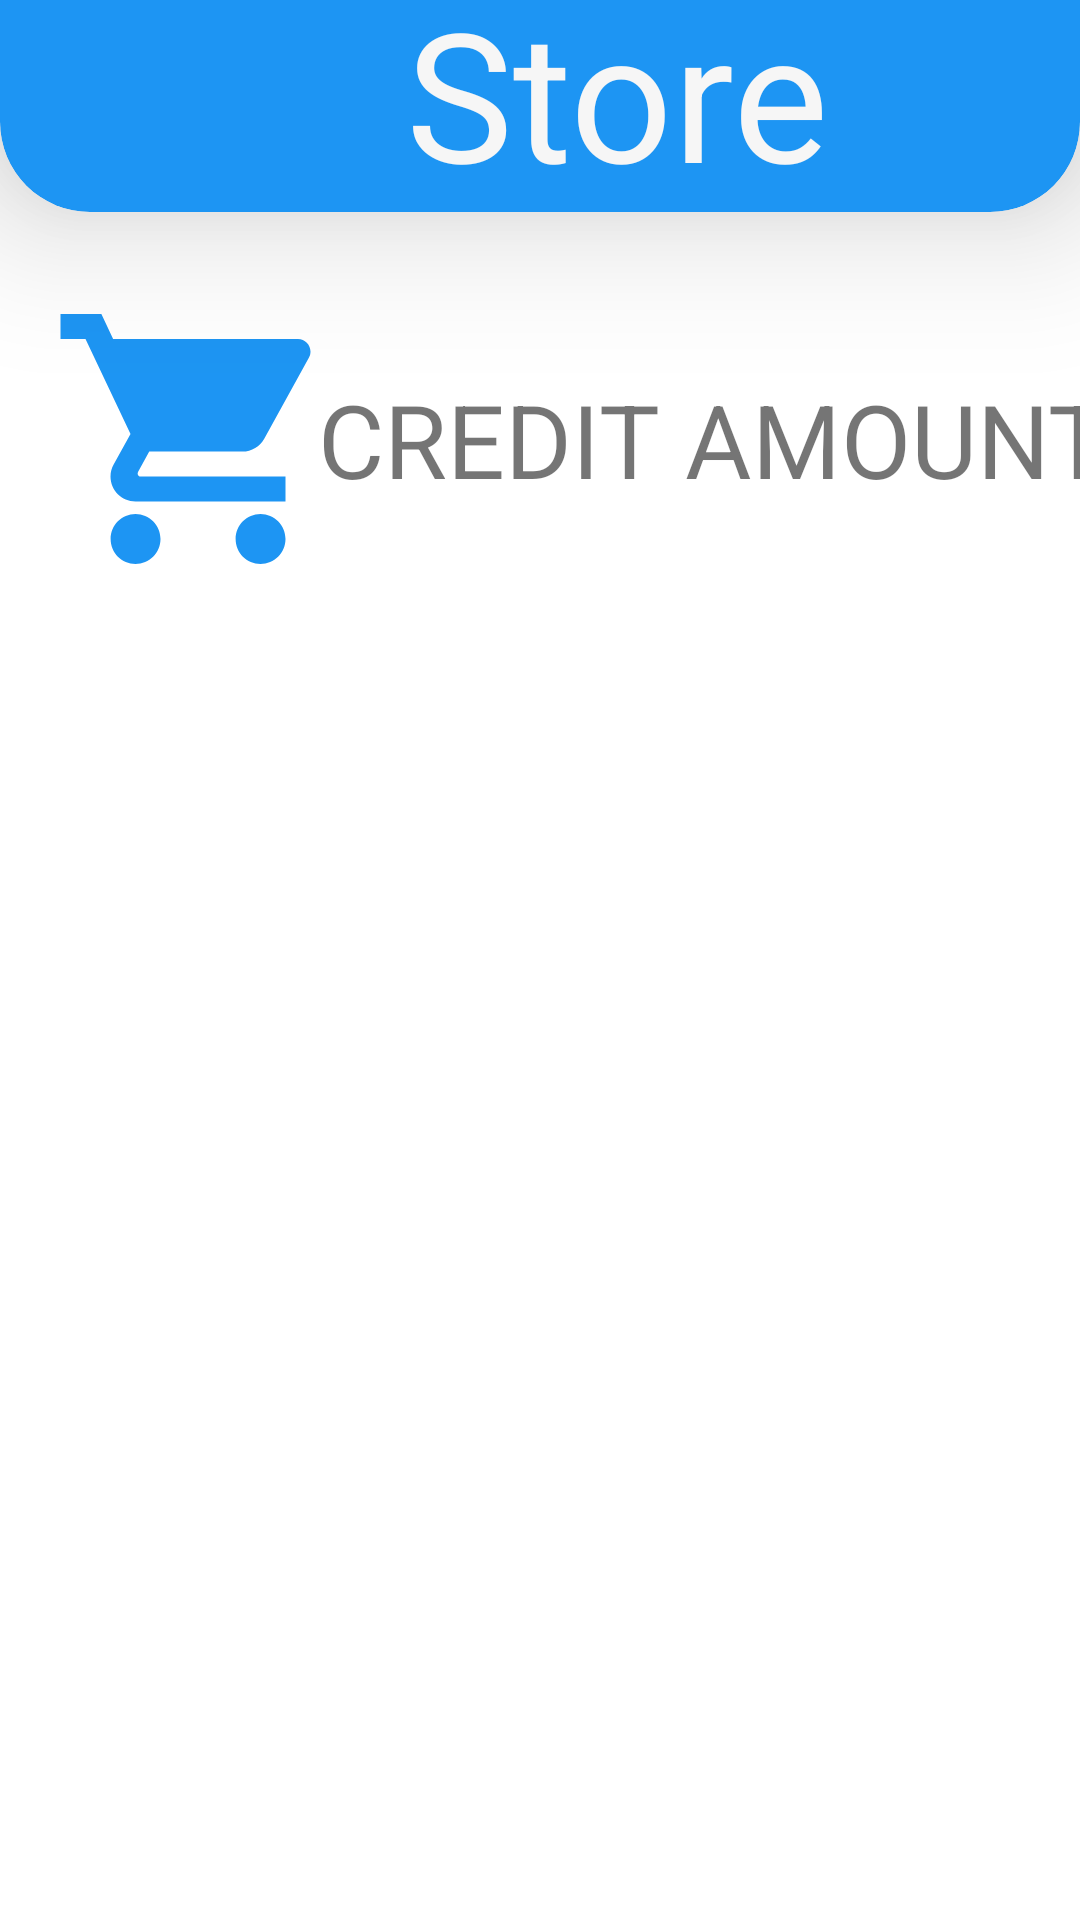

Here is an Android app screen rendered from its layout file. Give the layout XML and the strings, colors and styles it references.
<!-- AndroidManifest.xml: application theme Theme.CourseStreet -->
<!-- res/layout/fragment_store.xml -->
<?xml version="1.0" encoding="utf-8"?>
<androidx.constraintlayout.widget.ConstraintLayout xmlns:android="http://schemas.android.com/apk/res/android"
    xmlns:app="http://schemas.android.com/apk/res-auto"
    xmlns:tools="http://schemas.android.com/tools"
    android:layout_width="match_parent"
    android:layout_height="match_parent"
    tools:context=".ui.storeFragment">

    <androidx.cardview.widget.CardView
        android:id="@+id/cardView2"
        android:layout_width="match_parent"
        android:layout_height="100dp"
        android:layout_marginTop="-30dp"
        android:background="#FFFFFF"
        app:cardBackgroundColor="#1D95F3"
        app:cardCornerRadius="30dp"
        app:cardElevation="30dp"
        app:layout_constraintEnd_toEndOf="parent"
        app:layout_constraintHorizontal_bias="0.0"
        app:layout_constraintStart_toStartOf="parent"
        app:layout_constraintTop_toTopOf="parent">

        <androidx.constraintlayout.widget.ConstraintLayout
            android:layout_width="440dp"
            android:layout_height="match_parent">

            <TextView
                android:id="@+id/storeTitle"
                android:layout_width="wrap_content"
                android:layout_height="wrap_content"
                android:layout_marginStart="93dp"
                android:layout_marginEnd="122dp"
                android:text="Store"
                android:textColor="#F6F6F6"
                android:textSize="60sp"
                app:layout_constraintBottom_toBottomOf="parent"
                app:layout_constraintEnd_toEndOf="parent"
                app:layout_constraintStart_toStartOf="parent" />
        </androidx.constraintlayout.widget.ConstraintLayout>
    </androidx.cardview.widget.CardView>

    <androidx.constraintlayout.widget.Guideline
        android:id="@+id/guideline8"
        android:layout_width="wrap_content"
        android:layout_height="wrap_content"
        android:orientation="horizontal"
        app:layout_constraintGuide_begin="-1dp" />

    <androidx.constraintlayout.widget.Guideline
        android:id="@+id/guideline10"
        android:layout_width="wrap_content"
        android:layout_height="wrap_content"
        android:orientation="horizontal"
        app:layout_constraintGuide_end="660dp" />

    <ImageView
        android:id="@+id/imageView2"
        android:layout_width="100dp"
        android:layout_height="100dp"
        android:layout_marginStart="16dp"
        android:layout_marginTop="26dp"
        android:src="@drawable/store_shopping_cart"
        app:layout_constraintStart_toStartOf="parent"
        app:layout_constraintTop_toBottomOf="@+id/cardView2" />

    <TextView
        android:id="@+id/creditAmountTxt"
        android:layout_width="wrap_content"
        android:layout_height="wrap_content"
        android:layout_marginStart="16dp"
        android:layout_marginEnd="16dp"
        android:text="CREDIT AMOUNT"
        android:textSize="34sp"
        app:layout_constraintBottom_toBottomOf="@+id/imageView2"
        app:layout_constraintEnd_toEndOf="parent"
        app:layout_constraintStart_toEndOf="@+id/imageView2"
        app:layout_constraintTop_toTopOf="@+id/imageView2" />

    <androidx.recyclerview.widget.RecyclerView
        android:id="@+id/storeItemRV"
        android:layout_width="409dp"
        android:layout_height="420dp"
        android:layout_marginBottom="32dp"
        app:layoutManager="LinearLayoutManager"
        app:layout_constraintBottom_toBottomOf="parent"
        app:layout_constraintEnd_toEndOf="parent"
        app:layout_constraintStart_toStartOf="parent"
        app:layout_constraintTop_toBottomOf="@+id/imageView2"
        tools:listitem="@layout/store_item" />

</androidx.constraintlayout.widget.ConstraintLayout>
<!-- res/layout/store_item.xml (included above) -->
<?xml version="1.0" encoding="utf-8"?>
<androidx.constraintlayout.widget.ConstraintLayout xmlns:android="http://schemas.android.com/apk/res/android"
    xmlns:app="http://schemas.android.com/apk/res-auto"
    xmlns:tools="http://schemas.android.com/tools"
    android:layout_width="match_parent"
    android:layout_height="wrap_content"
    android:padding="20dp">

    <androidx.cardview.widget.CardView
        android:layout_width="0dp"
        android:layout_height="100dp"
        app:cardBackgroundColor="#1D95F3"
        app:cardCornerRadius="20dp"
        app:cardElevation="20dp"
        app:layout_constraintEnd_toEndOf="parent"
        app:layout_constraintStart_toStartOf="parent"
        app:layout_constraintTop_toTopOf="parent">

        <androidx.constraintlayout.widget.ConstraintLayout
            android:layout_width="match_parent"
            android:layout_height="match_parent">

            <ImageView
                android:id="@+id/itemImageBox"
                android:layout_width="100dp"
                android:layout_height="100dp"
                android:layout_marginStart="16dp"
                app:layout_constraintBottom_toBottomOf="parent"
                app:layout_constraintStart_toStartOf="parent"
                app:layout_constraintTop_toTopOf="parent"
                app:srcCompat="@drawable/sample" />

            <TextView
                android:id="@+id/itemNameTxt"
                android:layout_width="wrap_content"
                android:layout_height="wrap_content"
                android:layout_marginStart="24dp"
                android:layout_marginTop="16dp"
                android:text="Item Name"
                android:textColor="#FFFFFF"
                android:textSize="24sp"
                android:textStyle="bold"
                app:layout_constraintStart_toEndOf="@+id/itemImageBox"
                app:layout_constraintTop_toTopOf="parent" />

            <TextView
                android:id="@+id/itemPriceTxt"
                android:layout_width="wrap_content"
                android:layout_height="wrap_content"
                android:layout_marginTop="8dp"
                android:text="Item Price "
                android:textColor="#FFFFFF"
                android:textStyle="italic"
                app:layout_constraintStart_toStartOf="@+id/itemNameTxt"
                app:layout_constraintTop_toBottomOf="@+id/itemNameTxt" />

            <Button
                android:id="@+id/redeemBtn"
                android:layout_width="90dp"
                android:layout_height="40dp"
                android:layout_marginEnd="19dp"
                android:layout_marginBottom="4dp"
                android:text="Redeem"
                android:textSize="12sp"
                app:layout_constraintBottom_toBottomOf="parent"
                app:layout_constraintEnd_toEndOf="parent"
                tools:ignore="TouchTargetSizeCheck" />
        </androidx.constraintlayout.widget.ConstraintLayout>
    </androidx.cardview.widget.CardView>
</androidx.constraintlayout.widget.ConstraintLayout>
<!-- resources referenced by this layout -->
<resources>
  <!-- drawable store_shopping_cart (drawable) -->
  <vector android:height="24dp" android:tint="#1D95F3"
      android:viewportHeight="24" android:viewportWidth="24"
      android:width="24dp" xmlns:android="http://schemas.android.com/apk/res/android">
      <path android:fillColor="@android:color/white" android:pathData="M7,18c-1.1,0 -1.99,0.9 -1.99,2S5.9,22 7,22s2,-0.9 2,-2 -0.9,-2 -2,-2zM1,2v2h2l3.6,7.59 -1.35,2.45c-0.16,0.28 -0.25,0.61 -0.25,0.96 0,1.1 0.9,2 2,2h12v-2L7.42,15c-0.14,0 -0.25,-0.11 -0.25,-0.25l0.03,-0.12 0.9,-1.63h7.45c0.75,0 1.41,-0.41 1.75,-1.03l3.58,-6.49c0.08,-0.14 0.12,-0.31 0.12,-0.48 0,-0.55 -0.45,-1 -1,-1L5.21,4l-0.94,-2L1,2zM17,18c-1.1,0 -1.99,0.9 -1.99,2s0.89,2 1.99,2 2,-0.9 2,-2 -0.9,-2 -2,-2z"/>
  </vector>
  <style name="Theme.CourseStreet" parent="Theme.MaterialComponents.DayNight.DarkActionBar">
          
          <item name="colorPrimary">@color/purple_500</item>
          <item name="colorPrimaryVariant">@color/purple_700</item>
          <item name="colorOnPrimary">@color/white</item>
          
          <item name="colorSecondary">@color/teal_200</item>
          <item name="colorSecondaryVariant">@color/teal_700</item>
          <item name="colorOnSecondary">@color/black</item>
          
          <item name="android:statusBarColor" tools:targetApi="l">?attr/colorPrimaryVariant</item>
          
      </style>
  <!-- not gathered from this repository: default colours our renderer supplied (Android Studio template values) -->
  <color name="purple_500">#FF6200EE</color>
  <color name="purple_700">#FF3700B3</color>
  <color name="teal_200">#FF03DAC5</color>
  <color name="teal_700">#FF018786</color>
  <color name="black">#FF000000</color>
  <color name="white">#FFFFFFFF</color>
</resources>
